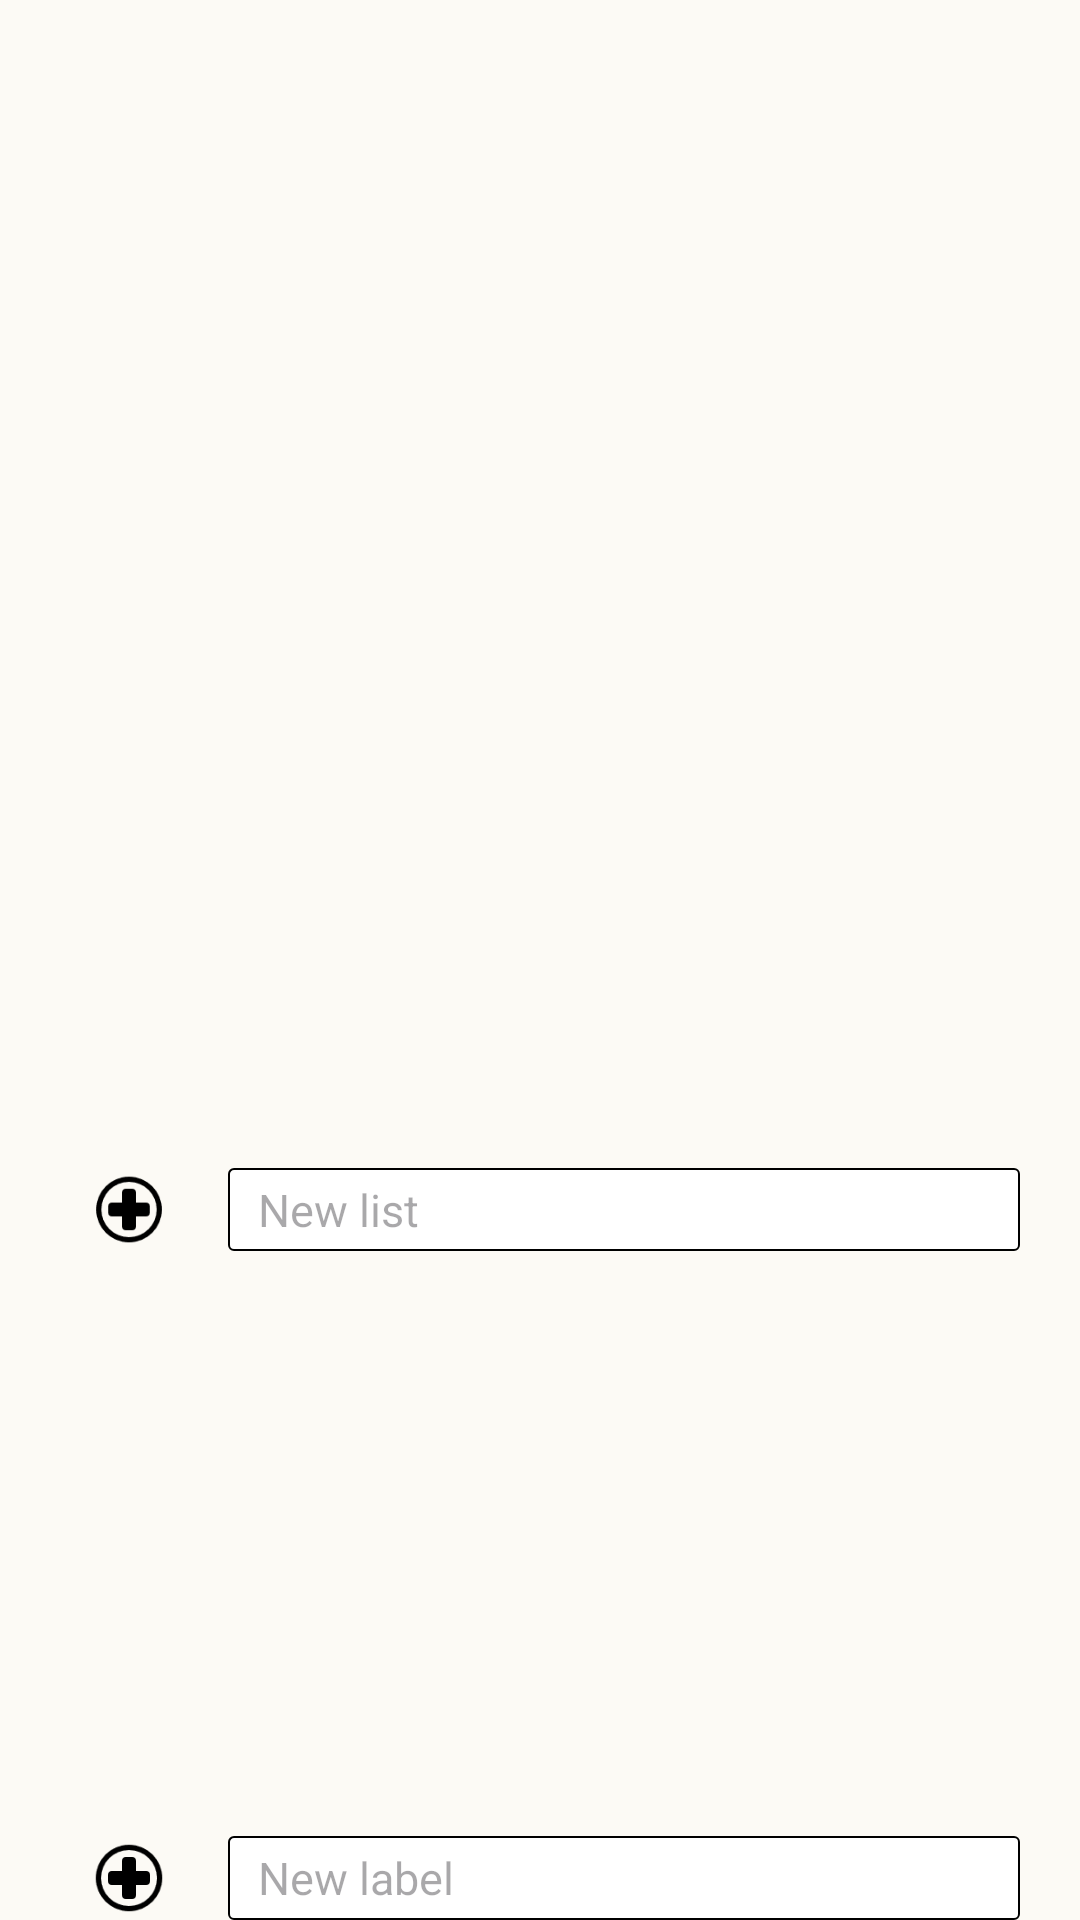

Here is an Android app screen rendered from its layout file. Give the layout XML and the strings, colors and styles it references.
<!-- AndroidManifest.xml: application theme Theme.Tasklist -->
<!-- res/layout/fragment_navigator.xml -->
<?xml version="1.0" encoding="utf-8"?>
<FrameLayout xmlns:android="http://schemas.android.com/apk/res/android"
    xmlns:tools="http://schemas.android.com/tools"
    android:layout_width="match_parent"
    android:layout_height="match_parent"
    android:background="@color/navigator"
    tools:context=".NavigatorFragment">

    <LinearLayout
        android:layout_width="match_parent"
        android:layout_height="match_parent"
        android:background="@color/transparent"
        android:layout_marginLeft="10dp"
        android:layout_marginRight="10dp"
        android:orientation="vertical">
        <ListView
            android:id="@+id/default_listgroup"
            android:layout_width="match_parent"
            android:layout_height="0dp"
            android:layout_weight="7"
            android:background="@color/transparent"
            />
        <ListView
            android:id="@+id/user_listgroup"
            android:layout_width="match_parent"
            android:layout_height="0dp"
            android:layout_weight="7"
            android:background="@color/transparent"
            />
        <LinearLayout
            android:layout_width="match_parent"
            android:layout_height="0dp"
            android:layout_weight="1"
            android:background="@color/transparent">
            <ImageButton
                android:id="@+id/create_list_button"
                android:layout_width="0dp"
                android:layout_height="match_parent"
                android:scaleType="fitCenter"
                android:layout_weight="1"
                android:src="@drawable/add"
                android:background="@color/navigator"
                />
            <EditText
                android:id="@+id/create_list_text"
                android:layout_width="0dp"
                android:layout_height="match_parent"
                android:layout_weight="4"
                android:layout_marginRight="10dp"
                android:paddingStart="10dp"
                android:hint="New list"
                android:textSize="15sp"
                android:background="@drawable/shape_rectangle"
                />
        </LinearLayout>

        <ListView
            android:id="@+id/label_listgroup"
            android:layout_width="match_parent"
            android:layout_height="0dp"
            android:layout_weight="7"
            android:background="@color/transparent"
            />

        <LinearLayout
            android:layout_width="match_parent"
            android:layout_height="0dp"
            android:layout_weight="1"
            android:background="@color/transparent">
            <ImageButton
                android:id="@+id/create_label_button"
                android:layout_width="0dp"
                android:layout_height="match_parent"
                android:layout_weight="1"
                android:scaleType="fitCenter"
                android:src="@drawable/add"
                android:background="@color/navigator"
                />
            <EditText
                android:id="@+id/create_label_text"
                android:layout_width="0dp"
                android:layout_height="match_parent"
                android:layout_weight="4"
                android:layout_marginRight="10dp"
                android:paddingStart="10dp"
                android:hint="New label"
                android:textSize="15sp"
                android:background="@drawable/shape_rectangle"
                />
        </LinearLayout>

    </LinearLayout>

</FrameLayout>
<!-- resources referenced by this layout -->
<resources>
  <color name="navigator">#FFFCFAF5</color>
  <color name="transparent">#00000000</color>
  <!-- drawable add: png bitmap (drawable, 1283 bytes) -->
  <!-- drawable shape_rectangle (drawable) -->
  <?xml version="1.0" encoding="utf-8"?>
  <shape xmlns:android="http://schemas.android.com/apk/res/android"
      android:shape="rectangle">
      <size android:width="100px"
          android:height="20px" />
      <solid android:color="@color/background" />
      <stroke android:width="2px"
          android:color="@color/black" />
      <corners android:radius="5px" />
  
  </shape>
  <style name="Theme.Tasklist" parent="Base.Theme.Tasklist" />
  <color name="background">#FFFFFFFF</color>
  <color name="black">#FF000000</color>
  <style name="Base.Theme.Tasklist" parent="Theme.Material3.DayNight.NoActionBar">
          
          
      </style>
</resources>
